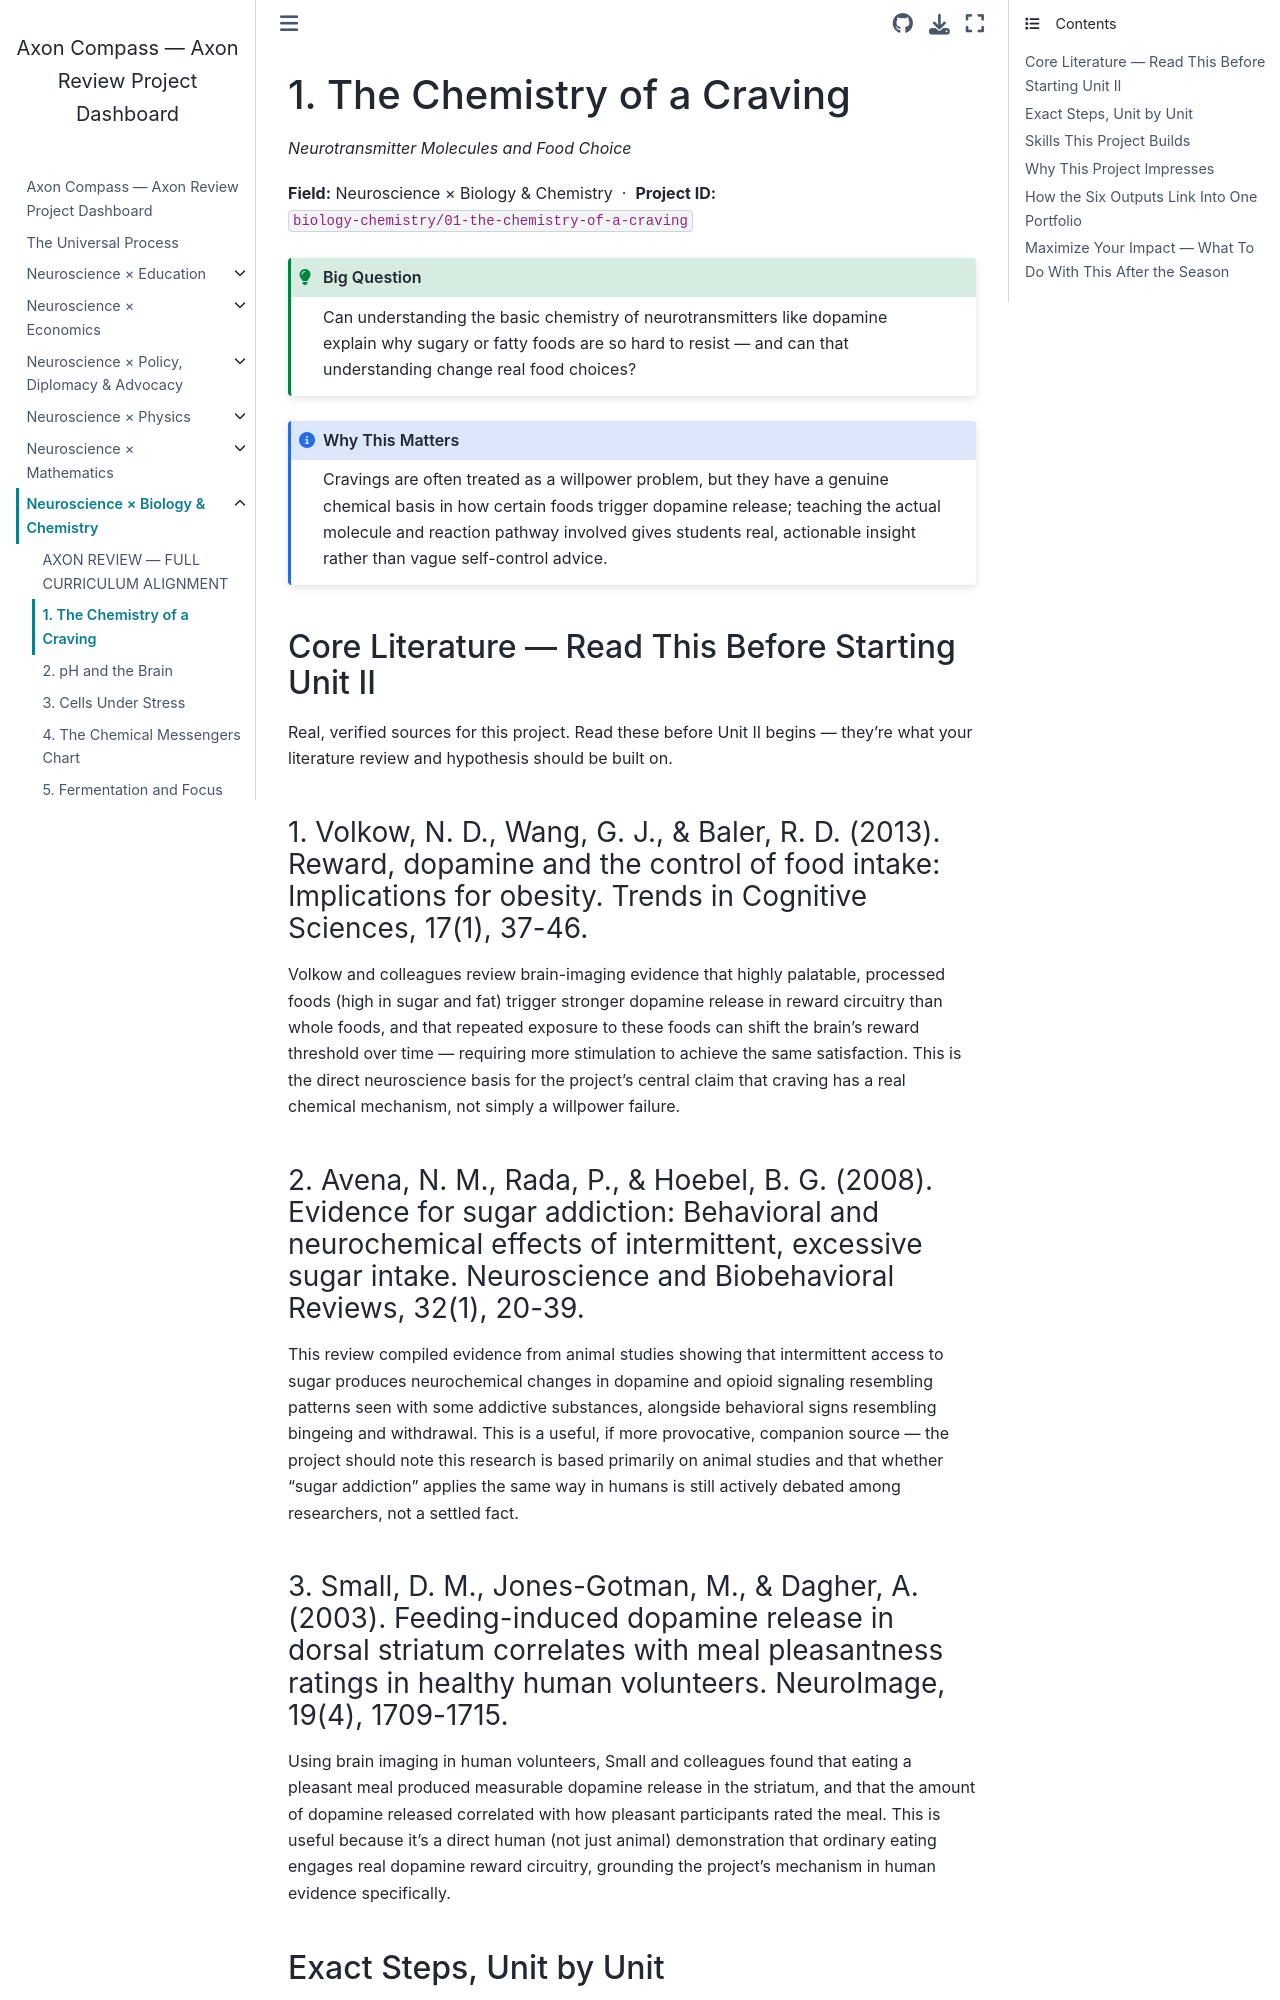

repository: fantina01/axon-compass · page: fields/biology-chemistry/01-the-chemistry-of-a-craving.html · generator: jekyll

# 1. The Chemistry of a Craving

*Neurotransmitter Molecules and Food Choice*

**Field:** Neuroscience × Biology & Chemistry &nbsp;·&nbsp; **Project ID:** `biology-chemistry/01-the-chemistry-of-a-craving`

```{admonition} Big Question
:class: tip
Can understanding the basic chemistry of neurotransmitters like dopamine explain why sugary or fatty foods are so hard to resist — and can that understanding change real food choices?
```

```{admonition} Why This Matters
:class: note
Cravings are often treated as a willpower problem, but they have a genuine chemical basis in how certain foods trigger dopamine release; teaching the actual molecule and reaction pathway involved gives students real, actionable insight rather than vague self-control advice.
```

## Core Literature — Read This Before Starting Unit II

Real, verified sources for this project. Read these before Unit II begins — they're what your literature review and hypothesis should be built on.

### 1. Volkow, N. D., Wang, G. J., & Baler, R. D. (2013). Reward, dopamine and the control of food intake: Implications for obesity. Trends in Cognitive Sciences, 17(1), 37-46.

Volkow and colleagues review brain-imaging evidence that highly palatable, processed foods (high in sugar and fat) trigger stronger dopamine release in reward circuitry than whole foods, and that repeated exposure to these foods can shift the brain's reward threshold over time — requiring more stimulation to achieve the same satisfaction. This is the direct neuroscience basis for the project's central claim that craving has a real chemical mechanism, not simply a willpower failure.

### 2. Avena, N. M., Rada, P., & Hoebel, B. G. (2008). Evidence for sugar addiction: Behavioral and neurochemical effects of intermittent, excessive sugar intake. Neuroscience and Biobehavioral Reviews, 32(1), 20-39.

This review compiled evidence from animal studies showing that intermittent access to sugar produces neurochemical changes in dopamine and opioid signaling resembling patterns seen with some addictive substances, alongside behavioral signs resembling bingeing and withdrawal. This is a useful, if more provocative, companion source — the project should note this research is based primarily on animal studies and that whether "sugar addiction" applies the same way in humans is still actively debated among researchers, not a settled fact.

### 3. Small, D. M., Jones-Gotman, M., & Dagher, A. (2003). Feeding-induced dopamine release in dorsal striatum correlates with meal pleasantness ratings in healthy human volunteers. NeuroImage, 19(4), 1709-1715.

Using brain imaging in human volunteers, Small and colleagues found that eating a pleasant meal produced measurable dopamine release in the striatum, and that the amount of dopamine released correlated with how pleasant participants rated the meal. This is useful because it's a direct human (not just animal) demonstration that ordinary eating engages real dopamine reward circuitry, grounding the project's mechanism in human evidence specifically.

## Exact Steps, Unit by Unit

Every step below plugs into the fixed season process described in {doc}`../../process` — tournaments and laboratories run identically regardless of field. Only the content below is specific to this project.
